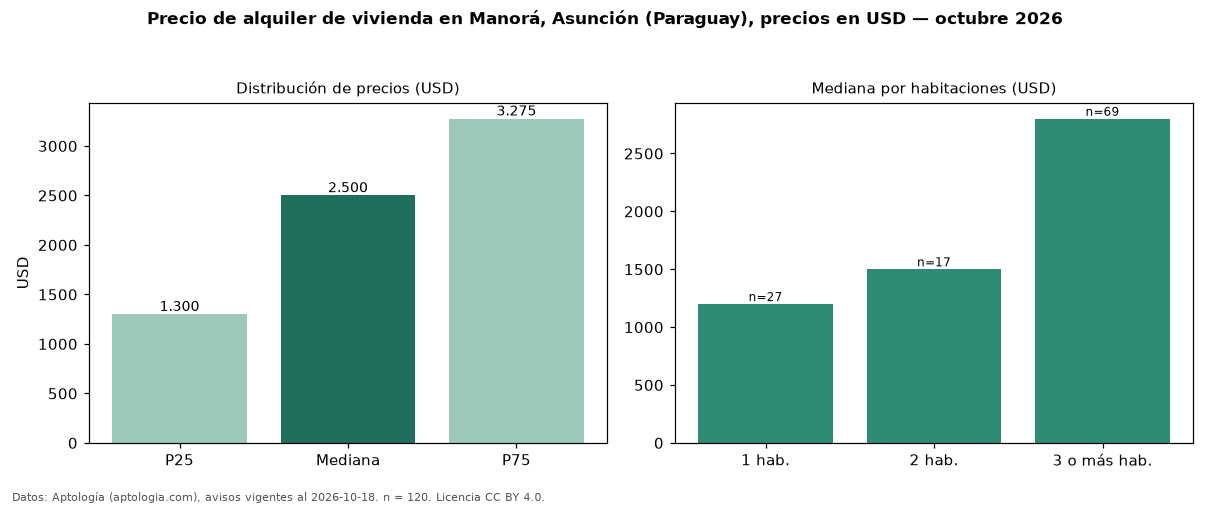

Values plotted in this chart, from the file beside it:
seccion, metrica, valor, moneda, n
precio, p25, 1300, USD, 120
precio, mediana, 2500, USD, 120
precio, p75, 3275, USD, 120
precio, minimo, 800.0, USD, 120
precio, maximo, 5500, USD, 120
m2, mediana_precio_m2, 9.32, USD, 106
m2, area_mediana_m2, 291.0, m2, 106
banos, mediana_banos, 3.0, , 
parqueadero, pct_con_parqueadero, 100.0, %, 88
habitaciones, 1, 1200, USD, 27
habitaciones, 2, 1500, USD, 17
habitaciones, 3+, 2800, USD, 69
fuente, fecha_datos, 2026-10-18, , 
fuente, atribucion, https://www.aptologia.com/py/alquiler/as…, , 
fuente, licencia, CC BY 4.0, , 
